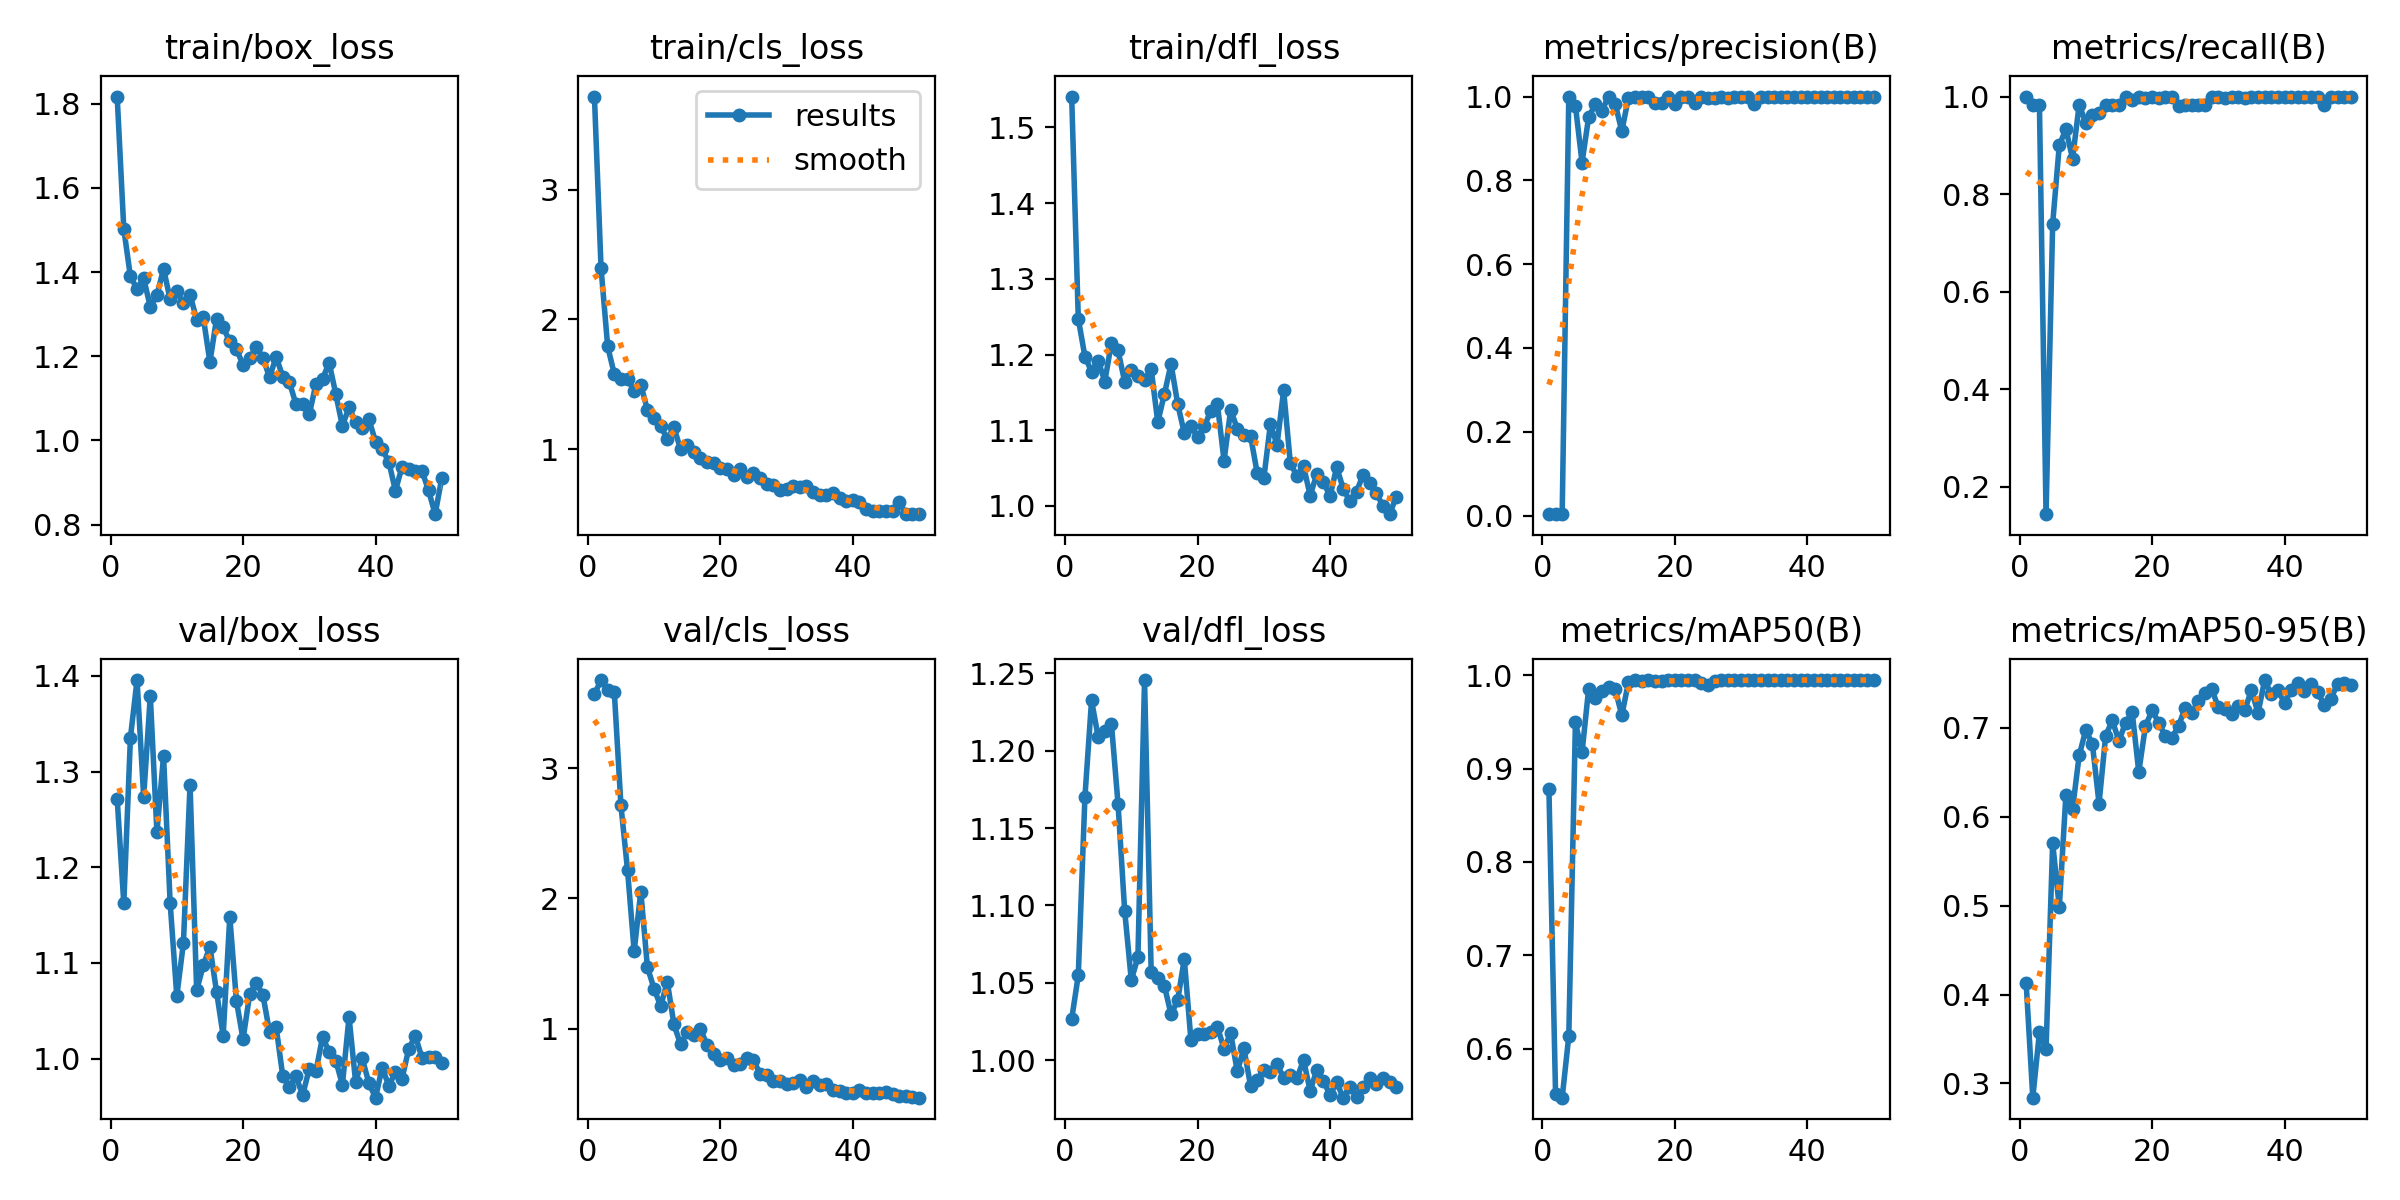

Values plotted in this chart, from the file beside it:
epoch, time, train/box_loss, train/cls_loss, train/dfl_loss, metrics/precision(B), metrics/recall(B), metrics/mAP50(B), metrics/mAP50-95(B), val/box_loss, val/cls_loss, val/dfl_loss, lr/pg0, lr/pg1, lr/pg2
1, 68.81, 1.817, 3.719, 1.541, 0.00333, 1, 0.878, 0.4126, 1.272, 3.566, 1.026, 0.00026, 0.00026, 0.00026
2, 127, 1.503, 2.396, 1.247, 0.00328, 0.9833, 0.5517, 0.2839, 1.162, 3.675, 1.055, 0.0005293, 0.0005293, 0.0005293
3, 185.1, 1.39, 1.791, 1.197, 0.00328, 0.9833, 0.5473, 0.3574, 1.335, 3.6, 1.17, 0.0007875, 0.0007875, 0.0007875
4, 242, 1.36, 1.579, 1.177, 1, 0.1439, 0.6134, 0.3387, 1.396, 3.585, 1.232, 0.001035, 0.001035, 0.001035
5, 298.8, 1.385, 1.539, 1.192, 0.978, 0.7397, 0.9496, 0.5705, 1.274, 2.714, 1.209, 0.001271, 0.001271, 0.001271
6, 355.8, 1.318, 1.537, 1.164, 0.8426, 0.9, 0.9174, 0.498, 1.379, 2.216, 1.213, 0.001496, 0.001496, 0.001496
7, 414.9, 1.345, 1.45, 1.216, 0.9513, 0.9333, 0.9859, 0.625, 1.237, 1.595, 1.217, 0.00171, 0.00171, 0.00171
8, 472.3, 1.408, 1.496, 1.205, 0.9812, 0.8725, 0.9761, 0.6087, 1.316, 2.052, 1.166, 0.001723, 0.001723, 0.001723
9, 529.4, 1.335, 1.302, 1.164, 0.9665, 0.9833, 0.9828, 0.669, 1.162, 1.473, 1.097, 0.001683, 0.001683, 0.001683
10, 586.3, 1.354, 1.238, 1.18, 1, 0.946, 0.9878, 0.6977, 1.065, 1.308, 1.052, 0.001644, 0.001644, 0.001644
11, 642.6, 1.326, 1.177, 1.171, 0.983, 0.9626, 0.9852, 0.6816, 1.121, 1.173, 1.067, 0.001604, 0.001604, 0.001604
12, 699.6, 1.346, 1.077, 1.167, 0.9172, 0.9667, 0.9572, 0.6149, 1.286, 1.36, 1.246, 0.001564, 0.001564, 0.001564
13, 756.2, 1.287, 1.167, 1.181, 0.9969, 0.9833, 0.9925, 0.6912, 1.071, 1.034, 1.057, 0.001525, 0.001525, 0.001525
14, 812.5, 1.293, 0.9993, 1.111, 0.9985, 0.9833, 0.9947, 0.7084, 1.098, 0.8798, 1.053, 0.001485, 0.001485, 0.001485
15, 868.5, 1.186, 1.032, 1.148, 0.9984, 0.9833, 0.994, 0.6854, 1.117, 0.9763, 1.048, 0.001446, 0.001446, 0.001446
16, 925, 1.29, 0.9784, 1.188, 0.9988, 1, 0.995, 0.7057, 1.07, 0.9519, 1.03, 0.001406, 0.001406, 0.001406
17, 980.8, 1.268, 0.9289, 1.135, 0.9835, 0.9931, 0.9945, 0.7179, 1.024, 0.9979, 1.039, 0.001366, 0.001366, 0.001366
18, 1037, 1.235, 0.9005, 1.096, 0.9836, 0.9996, 0.9942, 0.6504, 1.148, 0.8764, 1.065, 0.001327, 0.001327, 0.001327
19, 1093, 1.218, 0.8888, 1.106, 1, 0.998, 0.995, 0.7019, 1.061, 0.8085, 1.013, 0.001287, 0.001287, 0.001287
20, 1149, 1.179, 0.851, 1.091, 0.9822, 1, 0.9948, 0.7197, 1.02, 0.7591, 1.017, 0.001248, 0.001248, 0.001248
21, 1205, 1.195, 0.8482, 1.105, 1, 0.9973, 0.995, 0.706, 1.067, 0.778, 1.017, 0.001208, 0.001208, 0.001208
22, 1261, 1.222, 0.8002, 1.125, 1, 0.9991, 0.995, 0.691, 1.079, 0.7235, 1.018, 0.001168, 0.001168, 0.001168
23, 1317, 1.197, 0.8424, 1.134, 0.9836, 0.9996, 0.9948, 0.6891, 1.066, 0.7273, 1.021, 0.001129, 0.001129, 0.001129
24, 1373, 1.15, 0.7839, 1.06, 1, 0.9814, 0.9915, 0.702, 1.028, 0.7741, 1.007, 0.001089, 0.001089, 0.001089
25, 1430, 1.199, 0.8124, 1.127, 0.9955, 0.9833, 0.9896, 0.7229, 1.033, 0.7624, 1.017, 0.00105, 0.00105, 0.00105
26, 1489, 1.151, 0.7761, 1.102, 0.9966, 0.9833, 0.9941, 0.7166, 0.9817, 0.652, 0.9926, 0.00101, 0.00101, 0.00101
27, 1548, 1.138, 0.7326, 1.093, 0.9978, 0.9833, 0.9945, 0.7308, 0.9707, 0.6472, 1.008, 0.0009704, 0.0009704, 0.0009704
28, 1606, 1.086, 0.7189, 1.093, 0.9971, 0.9833, 0.9948, 0.739, 0.9814, 0.5992, 0.9834, 0.0009308, 0.0009308, 0.0009308
29, 1665, 1.087, 0.6803, 1.044, 1, 0.9984, 0.995, 0.7441, 0.9618, 0.5955, 0.9873, 0.0008912, 0.0008912, 0.0008912
30, 1723, 1.062, 0.6885, 1.036, 0.9987, 1, 0.995, 0.723, 0.9895, 0.5725, 0.9937, 0.0008516, 0.0008516, 0.0008516
31, 1780, 1.134, 0.7163, 1.108, 1, 0.9969, 0.995, 0.7213, 0.9866, 0.5861, 0.9926, 0.000812, 0.000812, 0.000812
32, 1837, 1.146, 0.7053, 1.081, 0.982, 1, 0.9948, 0.7158, 1.023, 0.6095, 0.9972, 0.0007724, 0.0007724, 0.0007724
33, 1895, 1.185, 0.7144, 1.152, 0.9989, 1, 0.995, 0.7247, 1.007, 0.5548, 0.9887, 0.0007328, 0.0007328, 0.0007328
34, 1952, 1.11, 0.6696, 1.057, 1, 0.9966, 0.995, 0.72, 0.998, 0.5953, 0.9901, 0.0006932, 0.0006932, 0.0006932
35, 2009, 1.034, 0.6435, 1.039, 0.9992, 1, 0.995, 0.7427, 0.9727, 0.5687, 0.9882, 0.0006536, 0.0006536, 0.0006536
36, 2066, 1.079, 0.6474, 1.053, 0.999, 1, 0.995, 0.7167, 1.044, 0.5732, 1, 0.000614, 0.000614, 0.000614
37, 2123, 1.043, 0.6624, 1.014, 0.9988, 1, 0.995, 0.7539, 0.9752, 0.5333, 0.9802, 0.0005744, 0.0005744, 0.0005744
38, 2182, 1.029, 0.6216, 1.042, 0.999, 1, 0.995, 0.738, 1, 0.5228, 0.9935, 0.0005348, 0.0005348, 0.0005348
39, 2243, 1.05, 0.6007, 1.032, 0.999, 1, 0.995, 0.7422, 0.9744, 0.5064, 0.9864, 0.0004952, 0.0004952, 0.0004952
40, 2302, 0.9973, 0.6044, 1.013, 0.9992, 1, 0.995, 0.7281, 0.9592, 0.5087, 0.9775, 0.0004556, 0.0004556, 0.0004556
41, 2363, 0.9786, 0.5895, 1.051, 1, 0.9993, 0.995, 0.743, 0.9907, 0.5264, 0.9856, 0.000416, 0.000416, 0.000416
42, 2422, 0.9499, 0.539, 1.023, 1, 0.9995, 0.995, 0.7509, 0.9718, 0.5091, 0.9757, 0.0003764, 0.0003764, 0.0003764
43, 2482, 0.8805, 0.5206, 1.006, 1, 0.9993, 0.995, 0.7412, 0.9856, 0.5095, 0.9828, 0.0003368, 0.0003368, 0.0003368
44, 2539, 0.9371, 0.5184, 1.019, 1, 0.999, 0.995, 0.7498, 0.979, 0.5075, 0.9764, 0.0002972, 0.0002972, 0.0002972
45, 2597, 0.9312, 0.5245, 1.041, 1, 0.9986, 0.995, 0.7399, 1.01, 0.5137, 0.9828, 0.0002576, 0.0002576, 0.0002576
46, 2655, 0.9274, 0.5206, 1.031, 0.9984, 0.9833, 0.9948, 0.726, 1.024, 0.502, 0.9884, 0.000218, 0.000218, 0.000218
47, 2713, 0.9282, 0.5906, 1.017, 1, 0.9985, 0.995, 0.7329, 1.001, 0.485, 0.9846, 0.0001784, 0.0001784, 0.0001784
48, 2772, 0.8815, 0.5021, 1, 1, 0.9987, 0.995, 0.7494, 1.002, 0.4827, 0.9884, 0.0001388, 0.0001388, 0.0001388
49, 2830, 0.8248, 0.4988, 0.9892, 1, 0.9987, 0.995, 0.7503, 1.002, 0.4764, 0.9856, 9.92e-05, 9.92e-05, 9.92e-05
50, 2890, 0.9106, 0.4975, 1.012, 1, 0.9988, 0.995, 0.7479, 0.9952, 0.471, 0.9825, 5.96e-05, 5.96e-05, 5.96e-05
